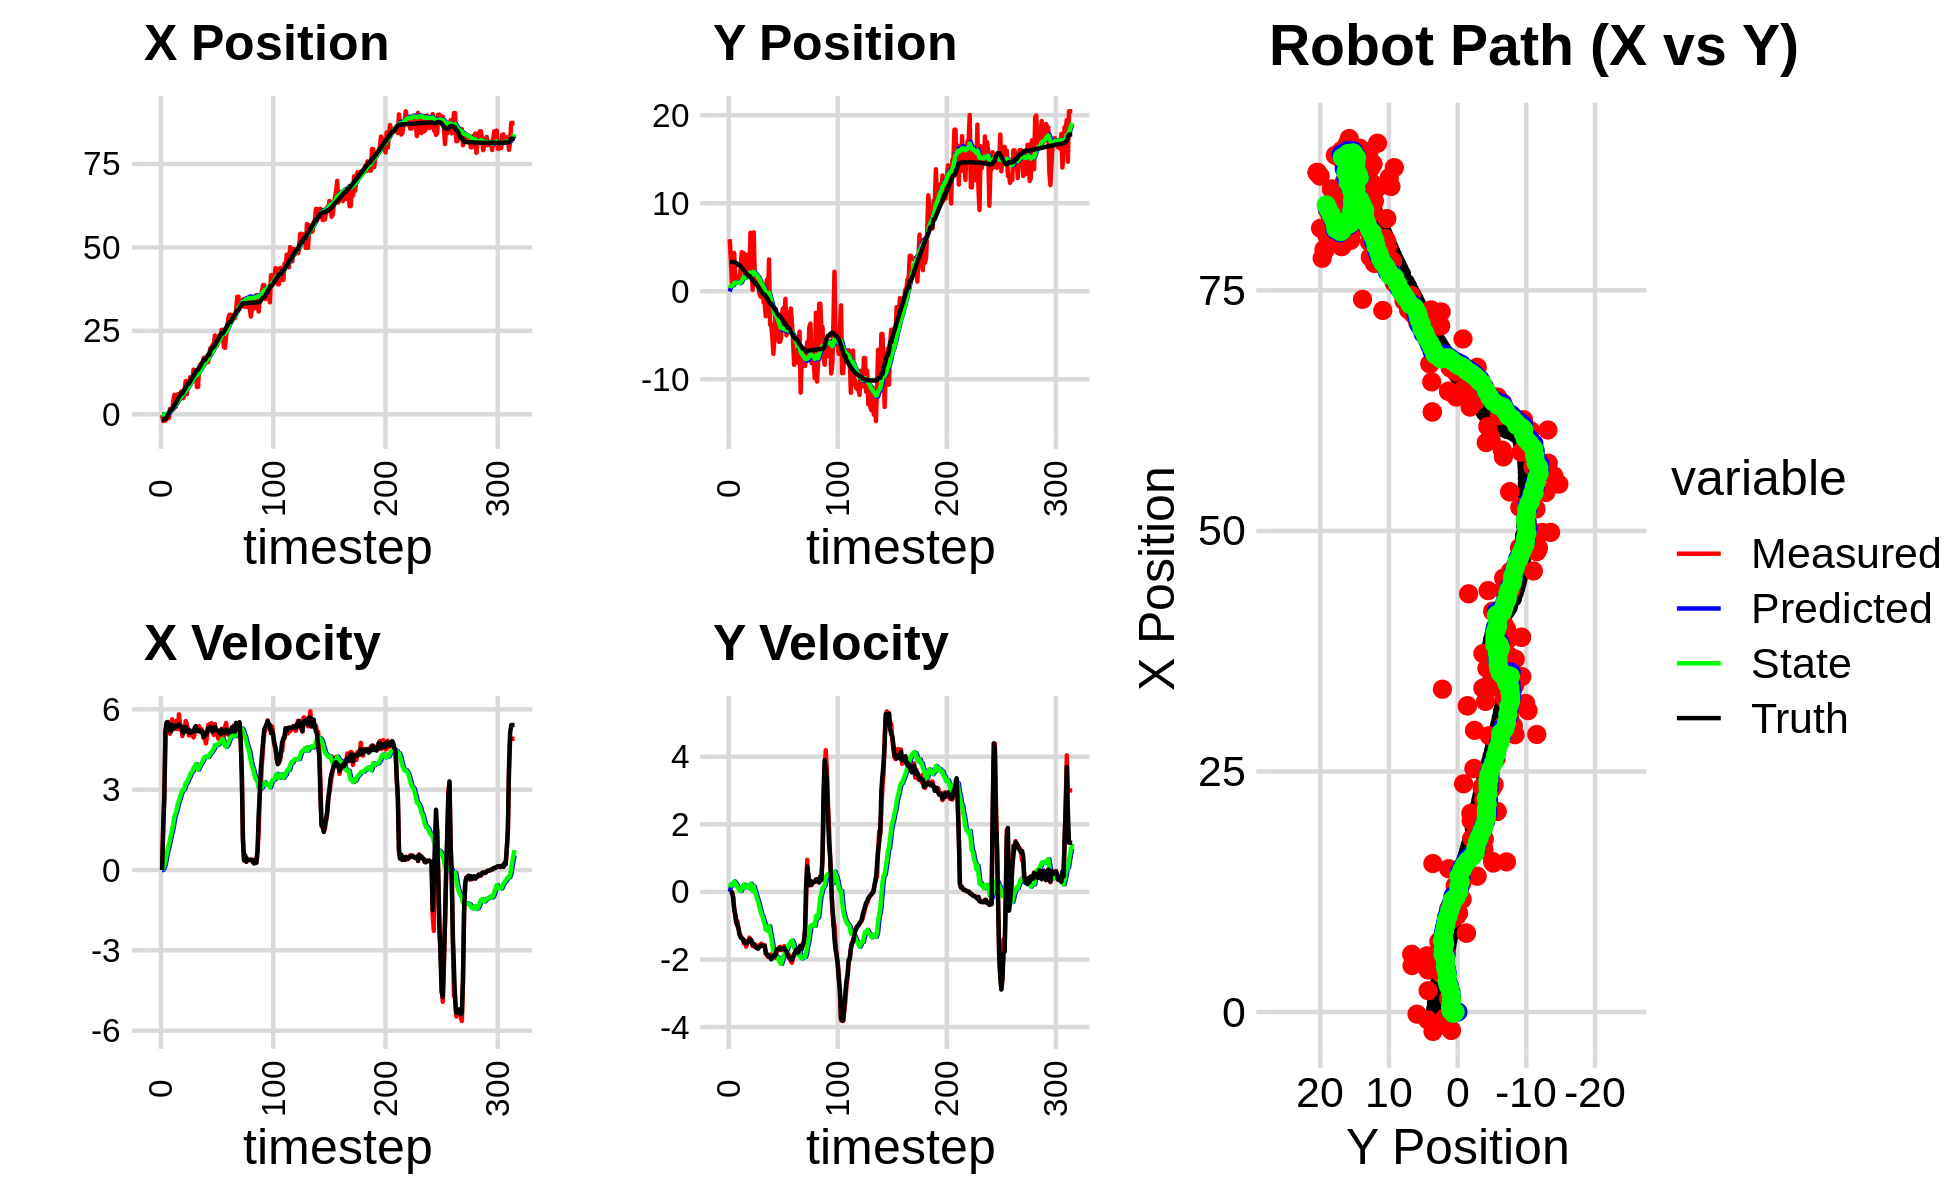

The table this chart was drawn from, first rows:
1.605370046953577545e-01, -5.578243733496106582e-01, 0.000000000000000000e+00, -0.000000000000000000e+00, 0.000000000000000000e+00, 0.000000000000000000e+00, 0.000000000000000000e+00, 0.000000000000000000e+00, 1.025091866861735541e-02, -3.889211983943118706e-02, 0.000000000000000000e+00, 0.000000000000000000e+00, -1.630921721566169769e+00, 3.318421363999243479e+00, 0.000000000000000000e+00, 0.000000000000000000e+00, 0.000000000000000000e+00, 2.355334618187043816e-05
-2.223076823839343907e-01, 5.915223836648079825e+00, 0.000000000000000000e+00, 0.000000000000000000e+00, 1.025091866861735541e-02, -3.889211983943118706e-02, 0.000000000000000000e+00, 0.000000000000000000e+00, -3.798817779438950354e-03, 3.678964652688508363e-01, -2.713193974710611731e-03, 1.374716512529486623e-01, -1.630921721566169769e+00, 3.318421363999243479e+00, 0.000000000000000000e+00, 0.000000000000000000e+00, 0.000000000000000000e+00, -2.494502114132046700e-04
-2.017051488364012268e+00, 3.590318018151549051e+00, 1.702999948794248875e+00, -4.744900166481965531e-05, -4.070137176910011527e-03, 3.816436303941457275e-01, -2.713193974710611731e-03, 1.374716512529486623e-01, -9.064866480226141388e-02, 6.010694722608037610e-01, 5.581226127508819024e-02, 2.274820824927090701e-01, -1.616338134198428644e+00, 3.318419927631244271e+00, 1.600000000000000089e+00, -1.000000000000000021e-03, 1.600000023841857910e+00, 2.786201002891175449e-05
-1.900733112998467256e+00, 9.233313052840684820e-01, 2.810992688464575284e+00, -6.458840159888473535e-03, -8.506743867475259624e-02, 6.238176805100746902e-01, 5.581226127508819024e-02, 2.274820824927090701e-01, -1.234692250689976706e-01, 6.350532682352338920e-01, 1.589191203756231130e-01, 2.156369918936446028e-01, -1.380593657818407261e+00, 3.317625328853934796e+00, 2.799999999999999822e+00, -1.200000000000000025e-02, 2.799999952316284180e+00, 2.297703875228762627e-03
-1.900733112998467256e+00, 9.233313052840684820e-01, 5.114769302650549854e+00, -1.122175393368892021e-01, -1.075773130314353621e-01, 6.566169674245982968e-01, 1.589191203756231130e-01, 2.156369918936446028e-01, -6.614988371951271984e-02, 6.609063611789115500e-01, 3.608148237242046474e-01, 1.978738812037290906e-01, -1.380593657818407261e+00, 3.317625328853934796e+00, 5.198000000000000398e+00, -1.499999999999999944e-01, 5.199999809265136719e+00, 2.193638309836387634e-02
-8.138303236843272837e-01, 4.352082022126503524e+00, 5.449536616495098684e+00, -4.489698834901513780e-01, -3.006840134709225232e-02, 6.806937492992845007e-01, 3.608148237242046474e-01, 1.978738812037290906e-01, 9.578695639083435742e-02, 9.284872435839577332e-01, 5.849315143771254277e-01, 3.079742963285155843e-01, -8.590101001161307703e-01, 3.305796631334227076e+00, 5.514999999999999680e+00, -5.070000000000000062e-01, 5.539000034332275391e+00, 8.220115303993225098e-02
-6.509154141537312199e-01, 1.906003704876673144e+00, 5.498544629661216376e+00, -7.315840306207269661e-01, 1.542801078285468974e-01, 9.592846732168093249e-01, 5.849315143771254277e-01, 3.079742963285155843e-01, 2.831642959013729866e-01, 9.810232049605256410e-01, 7.856321939782762165e-01, 2.744702206330036365e-01, -2.261060476298243360e-01, 3.257912269582594167e+00, 5.528999999999999915e+00, -6.460000000000000187e-01, 5.566999912261962891e+00, 1.322736144065856934e-01
-1.205345869287387739e+00, 1.679847686291818576e+00, 5.458191314644346370e+00, -9.249005788719759646e-01, 3.617275152992006082e-01, 1.008470227023825938e+00, 7.856321939782762165e-01, 2.744702206330036365e-01, 4.346856654280232268e-01, 1.001350488355167601e+00, 9.335163304229403547e-01, 2.232898476839234037e-01, 3.023401494921830190e-01, 3.192024318630572566e+00, 5.456999999999999851e+00, -8.930000000000000160e-01, 5.528999805450439453e+00, 1.678573489189147949e-01
1.603438258381563397e+00, 9.819890986308509317e-01, 5.087476064980962498e+00, -8.620821965095991635e-01, 5.280372984703172179e-01, 1.023679473123559891e+00, 9.335163304229403547e-01, 2.232898476839234037e-01, 7.722874432567299330e-01, 9.661009548363211907e-01, 1.151635497547069065e+00, 1.516115874833772748e-01, 9.298082592651184530e-01, 3.088235809095647433e+00, 5.198999999999999844e+00, -1.000999999999999890e+00, 5.295000076293945312e+00, 1.678573489189147949e-01
1.401463203439446747e+00, 1.283821715510235606e+00, 5.437092963945563184e+00, -1.073211103125881083e+00, 8.874509930114368172e-01, 9.812621135846588682e-01, 1.151635497547069065e+00, 1.516115874833772748e-01, 1.100180167941037679e+00, 9.446377575271034388e-01, 1.344508559231813782e+00, 9.096056942727621941e-02, 1.525667786618505328e+00, 2.971940292134552131e+00, 5.184999999999999609e+00, -1.074999999999999956e+00, 5.295000076293945312e+00, 1.948817372322082520e-01
1.401463203439446747e+00, 1.283821715510235606e+00, 5.627895479998775485e+00, -1.268130151997433952e+00, 1.234631023864219079e+00, 9.537338144698310760e-01, 1.344508559231813782e+00, 9.096056942727621941e-02, 1.423291772027936775e+00, 9.132873305690145660e-01, 1.515061224009457197e+00, 2.711539170686261269e-02, 1.525667786618505328e+00, 2.971940292134552131e+00, 5.413999999999999702e+00, -1.258000000000000007e+00, 5.558000087738037109e+00, 2.216279208660125732e-01
4.043208599107672718e+00, 2.534700407300013225e+00, 5.272946386866007806e+00, -1.292314328759520459e+00, 1.574797894428882516e+00, 9.159988697397007940e-01, 1.515061224009457197e+00, 2.711539170686261269e-02, 1.915133860347678185e+00, 9.830436781757316833e-01, 1.751362406471280497e+00, 2.771503245269442417e-02, 2.152262330183546180e+00, 2.832232458159407607e+00, 5.370000000000000107e+00, -1.350000000000000089e+00, 5.538000106811523438e+00, 2.403464317321777344e-01
5.847101807666457596e+00, 4.444738043005091122e+00, 5.261457745844350775e+00, -1.362456152214852612e+00, 2.090270100994806146e+00, 9.858151814210011077e-01, 1.751362406471280497e+00, 2.771503245269442417e-02, 2.519292050429138285e+00, 1.200827081332962232e+00, 2.023943660115080867e+00, 1.107026673217317986e-01, 2.772032379710354544e+00, 2.681197059931268445e+00, 5.307999999999999829e+00, -1.375999999999999890e+00, 5.482999801635742188e+00, 2.533845901489257812e-01
2.216735243441072090e+00, 4.296031011538378408e+00, 5.394824865827798632e+00, -1.397924589104393878e+00, 2.721686416440646461e+00, 1.211897348065135382e+00, 2.023943660115080867e+00, 1.107026673217317986e-01, 2.820299835465673866e+00, 1.391909907565200388e+00, 2.115849809629169354e+00, 1.717987519738539692e-01, 3.282213806824385571e+00, 2.549353493448223151e+00, 5.394000000000000128e+00, -1.397999999999999909e+00, 5.572000026702880859e+00, 2.535466551780700684e-01
4.367847204492967705e+00, 4.302005661873705478e+00, 5.577078074312119327e+00, -1.525688337423713348e+00, 3.031884816428590756e+00, 1.409089782762585674e+00, 2.115849809629169354e+00, 1.717987519738539692e-01, 3.273954652108157504e+00, 1.565548309110565750e+00, 2.278582332853365422e+00, 2.158479164417324292e-01, 3.898464799268317016e+00, 2.388820780834600477e+00, 5.373000000000000220e+00, -1.471000000000000085e+00, 5.571000099182128906e+00, 2.670307755470275879e-01
6.028872609365151902e+00, 1.634709193012074957e+00, 5.258773799254401915e+00, -1.438611715268380165e+00, 3.501812885393494224e+00, 1.587133100754738901e+00, 2.278582332853365422e+00, 2.158479164417324292e-01, 3.815233897755940351e+00, 1.512752446845330390e+00, 2.467958197449295898e+00, 1.355531923647075587e-01, 4.516285538526143561e+00, 2.220713091714099363e+00, 5.368000000000000327e+00, -1.489000000000000101e+00, 5.571000099182128906e+00, 2.670307755470275879e-01
5.025283143129561481e+00, 3.973399234771857635e+00, 5.814676659896147015e+00, -1.619514934740812873e+00, 4.062029717500870163e+00, 1.526307766081801187e+00, 2.467958197449295898e+00, 1.355531923647075587e-01, 4.268084181605296124e+00, 1.645272088316746206e+00, 2.603308219786027777e+00, 1.589759651620789305e-01, 5.121346115959934053e+00, 2.052228881367977209e+00, 5.445000000000000284e+00, -1.522999999999999909e+00, 5.653999805450439453e+00, 2.716375589370727539e-01
5.731980778216010819e+00, 4.136855913843077381e+00, 5.429338253722618468e+00, -1.527050955476523697e+00, 4.528415003583899257e+00, 1.661169684832954019e+00, 2.603308219786027777e+00, 1.589759651620789305e-01, 4.731188903656476263e+00, 1.786436732724683729e+00, 2.729026076902723918e+00, 1.878320397274642617e-01, 5.641094803479257180e+00, 1.906315161219968024e+00, 5.347999999999999865e+00, -1.500000000000000000e+00, 5.554999828338623047e+00, 2.741759121417999268e-01
6.831153452139682614e+00, 2.509217275953070647e+00, 5.385980515181403305e+00, -1.481421447976938532e+00, 5.004091511346748788e+00, 1.805219936697430194e+00, 2.729026076902723918e+00, 1.878320397274642617e-01, 5.247160391438405291e+00, 1.785951859091190030e+00, 2.870172767937038127e+00, 1.398935617505409901e-01, 6.253330826808245924e+00, 1.736412479243230056e+00, 5.355999999999999872e+00, -1.471999999999999975e+00, 5.554999828338623047e+00, 2.684139907360076904e-01
6.831153452139682614e+00, 2.509217275953070647e+00, 5.000764080757161167e+00, -1.354666755999615280e+00, 5.534177668232109326e+00, 1.799941215266244177e+00, 2.870172767937038127e+00, 1.398935617505409901e-01, 5.714976072905262328e+00, 1.789628843798222180e+00, 2.974588938527362281e+00, 1.011878105042243181e-01, 6.253330826808245924e+00, 1.736412479243230056e+00, 5.184000000000000163e+00, -1.405000000000000027e+00, 5.370999813079833984e+00, 2.645429968833923340e-01
4.827808499042504309e+00, 6.639349652124574952e+00, 5.181788032612428374e+00, -1.420634837950498053e+00, 6.012434966757998822e+00, 1.799747624848644589e+00, 2.974588938527362281e+00, 1.011878105042243181e-01, 6.003300209572774548e+00, 2.128781213413750706e+00, 2.988153803299686828e+00, 2.425568023439444998e-01, 6.850266099011027343e+00, 1.574810219842669223e+00, 5.118000000000000327e+00, -1.405000000000000027e+00, 5.308000087738037109e+00, 2.675843536853790283e-01
7.307757318308587990e+00, 2.740425302299954069e+00, 5.230972719833710372e+00, -1.434119272226946906e+00, 6.302115589902743231e+00, 2.153036893648144989e+00, 2.988153803299686828e+00, 2.425568023439444998e-01, 6.462295584870438425e+00, 2.125118411090863635e+00, 3.080516010784331460e+00, 1.913005509249556813e-01, 7.438637375570360533e+00, 1.414142084901226060e+00, 5.206999999999999851e+00, -1.465999999999999970e+00, 5.408999919891357422e+00, 2.675843536853790283e-01
9.960673809161999515e+00, 1.599469915060168779e-01, 5.563584276649010008e+00, -1.603318294937710276e+00, 6.770347185948871527e+00, 2.144248466183359181e+00, 3.080516010784331460e+00, 1.913005509249556813e-01, 7.106413688965200315e+00, 1.899551882863628416e+00, 3.254649693431586943e+00, 2.343623549777756887e-02, 8.033800721529440025e+00, 1.244632674012617901e+00, 5.341999999999999638e+00, -1.562000000000000055e+00, 5.565000057220458984e+00, 2.805785536766052246e-01
6.002413630586920235e+00, 6.691251231074810235e+00, 5.448212452314217025e+00, -1.595402956683101614e+00, 7.431878658308359142e+00, 1.901895506413406212e+00, 3.254649693431586943e+00, 2.343623549777756887e-02, 7.400768427615961542e+00, 2.223142197609819792e+00, 3.256598360822099192e+00, 1.577577925734788833e-01, 8.642931580418542481e+00, 1.066405249549628564e+00, 5.219999999999999751e+00, -1.540000000000000036e+00, 5.441999912261962891e+00, 2.848663926124572754e-01
9.534940182779823914e+00, 1.117193682121027321e+00, 5.208780506772483498e+00, -1.551718405600899464e+00, 7.726428263698171151e+00, 2.238917976867167869e+00, 3.256598360822099192e+00, 1.577577925734788833e-01, 7.934617581008524212e+00, 2.069719768012711736e+00, 3.365033868496353886e+00, 3.242470333053598663e-02, 9.240200639096030955e+00, 8.885607258566178279e-01, 5.163999999999999702e+00, -1.586000000000000076e+00, 5.401999950408935547e+00, 2.895330786705017090e-01
9.534940182779823914e+00, 1.117193682121027321e+00, 5.025251241675040781e+00, -1.570692061524728400e+00, 8.271120967858159645e+00, 2.072962238345765318e+00, 3.365033868496353886e+00, 3.242470333053598663e-02, 8.426301459745793920e+00, 1.922442787750834547e+00, 3.446484225468093854e+00, -8.053890359171900215e-02, 9.240200639096030955e+00, 8.885607258566178279e-01, 5.235000000000000320e+00, -1.647000000000000020e+00, 5.488999843597412109e+00, 3.029394447803497314e-01
1.109653532494374595e+01, 7.221044342012132855e-01, 5.179939533952198971e+00, -1.665144816090461166e+00, 8.770949882292603306e+00, 1.914388897391662736e+00, 3.446484225468093854e+00, -8.053890359171900215e-02, 9.009103071133582219e+00, 1.745446986358588415e+00, 3.564675170782736657e+00, -2.025084411786449712e-01, 9.837177872873903439e+00, 7.029513843921060268e-01, 5.126000000000000334e+00, -1.653000000000000025e+00, 5.385000228881835938e+00, 3.110270202159881592e-01
1.067392073562588806e+01, 1.320890856416110148e+00, 5.114043716529009131e+00, -1.651191583201999435e+00, 9.365570588211856062e+00, 1.725196142240723818e+00, 3.564675170782736657e+00, -2.025084411786449712e-01, 9.518807972773299042e+00, 1.627311525356920363e+00, 3.643057118758949109e+00, -2.842730312152014216e-01, 1.043150961420018064e+01, 5.122198588836016642e-01, 5.193999999999999950e+00, -1.679999999999999938e+00, 5.459000110626220703e+00, 3.123077750205993652e-01
1.026777833722041855e+01, -1.380277143261595396e-01, 5.023333913716101939e+00, -1.586802356197567709e+00, 9.883113684649194042e+00, 1.598884222235400276e+00, 3.643057118758949109e+00, -2.842730312152014216e-01, 9.959528986668775730e+00, 1.398060658939821232e+00, 3.685920441582816842e+00, -4.165492657638596441e-01, 1.102664053473246497e+01, 3.202335365250338350e-01, 5.158999999999999808e+00, -1.641999999999999904e+00, 5.414000034332275391e+00, 3.059669137001037598e-01
1.336595129996431375e+01, -5.870258680635241921e-01, 4.950863442679773740e+00, -1.563909927350423557e+00, 1.032812103082705768e+01, 1.356405732363435312e+00, 3.685920441582816842e+00, -4.165492657638596441e-01, 1.060196163536769198e+01, 1.145627354630563755e+00, 3.813996942454684014e+00, -5.506016051978350756e-01, 1.161809790107017015e+01, 1.343426242297925677e-01, 5.169999999999999929e+00, -1.606000000000000094e+00, 5.414000034332275391e+00, 3.059669137001037598e-01
1.171770378909106824e+01, -6.569734077761074653e-01, 5.092840932818730515e+00, -1.531043281208934737e+00, 1.098336132961316025e+01, 1.090567194110780180e+00, 3.813996942454684014e+00, -5.506016051978350756e-01, 1.108204561596144622e+01, 9.034025913703694899e-01, 3.865273166209224787e+00, -6.687236071973536866e-01, 1.211082708814751108e+01, -1.378469299440851503e-02, 5.301999999999999602e+00, -1.574999999999999956e+00, 5.531000137329101562e+00, 2.920315265655517578e-01
1.311885735426038835e+01, 3.627072113088155025e-01, 5.318026828727182576e+00, -1.573755600863910642e+00, 1.146857293258236865e+01, 8.365302306506341434e-01, 3.865273166209224787e+00, -6.687236071973536866e-01, 1.164205786858285663e+01, 7.574649591052644571e-01, 3.949736417535498312e+00, -7.289036652919312909e-01, 1.272157728702448232e+01, -1.946921808645326601e-01, 5.375000000000000000e+00, -1.596999999999999975e+00, 5.606999874114990234e+00, 2.877172827720642090e-01
8.199320435840453669e+00, -1.270099030910571969e+00, 5.237315370798342862e+00, -1.574956254850820914e+00, 1.203703151033640673e+01, 6.845745925760713391e-01, 3.949736417535498312e+00, -7.289036652919312909e-01, 1.178930808699472799e+01, 4.864848542362379957e-01, 3.851366011552213919e+00, -8.497351060533396838e-01, 1.332870924483555086e+01, -3.781352503433723089e-01, 5.193999999999999950e+00, -1.598000000000000087e+00, 5.434999942779541016e+00, 2.921155989170074463e-01
8.199320435840453669e+00, -1.270099030910571969e+00, 5.237315370798342862e+00, -1.574956254850820914e+00, 1.217444468814994885e+01, 4.015113436309040162e-01, 3.851366011552213919e+00, -8.497351060533396838e-01, 1.191977409822234613e+01, 2.320790309896941517e-01, 3.751024234059409324e+00, -9.530713739695669817e-01, 1.332870924483555086e+01, -3.781352503433723089e-01, 5.193999999999999950e+00, -1.598000000000000087e+00, 5.524000167846679688e+00, 3.092944324016571045e-01
1.411279772201219451e+01, -2.847869681547646081e+00, 5.370105024213584599e+00, -1.832005896475698670e+00, 1.229487652162828759e+01, 1.367718935927374480e-01, 3.751024234059409324e+00, -9.530713739695669817e-01, 1.248496213236992602e+01, -1.472848463337537162e-01, 3.842514442005855013e+00, -1.119184271995801394e+00, 1.392944204825554522e+01, -5.712614523478941608e-01, 5.229000000000000092e+00, -1.782000000000000028e+00, 5.525000095367431641e+00, 3.287680745124816895e-01
1.489556953277983276e+01, 1.317401124013898750e+00, 5.187256536046899846e+00, -1.855114200216084086e+00, 1.286921357657051246e+01, -2.592032735333338334e-01, 3.842514442005855013e+00, -1.119184271995801394e+00, 1.306560213042562602e+01, -1.622188140055272620e-01, 3.934631718082180818e+00, -1.084215309465404120e+00, 1.443002951106880793e+01, -7.419324385093746255e-01, 5.158000000000000362e+00, -1.854999999999999982e+00, 5.481999874114990234e+00, 3.434551656246185303e-01
1.455575549577757499e+01, -1.113592328396953990e+00, 5.258860753998177096e+00, -1.921765936256506713e+00, 1.345906530223384401e+01, -2.706403449520676796e-01, 3.934631718082180818e+00, -1.084215309465404120e+00, 1.358445262155801458e+01, -3.768705052022661706e-01, 3.996191958505120656e+00, -1.156975316920306751e+00, 1.502359640631851434e+01, -9.542470443861692520e-01, 5.147000000000000242e+00, -1.868000000000000105e+00, 5.474999904632568359e+00, 3.503576815128326416e-01
1.543099112794902972e+01, 3.607059431970043306e+00, 5.142393685357389721e+00, -1.879204922440092851e+00, 1.398407181740852678e+01, -4.925680368942968457e-01, 3.996191958505120656e+00, -1.156975316920306751e+00, 1.412974332268848521e+01, -1.877555501288145079e-01, 4.065051854316594770e+00, -1.013766734098876965e+00, 1.561394751087098065e+01, -1.170611427724271181e+00, 5.174000000000000377e+00, -1.927999999999999936e+00, 5.521999835968017578e+00, 3.503576815128326416e-01
1.690005505083602699e+01, -3.792785929302303405e+00, 4.921171700391268722e+00, -1.854494068367646298e+00, 1.453624850812014557e+01, -2.891322235387022155e-01, 4.065051854316594770e+00, -1.013766734098876965e+00, 1.474113747040353672e+01, -6.139713435032518873e-01, 4.156944085588709648e+00, -1.200121798000013840e+00, 1.619978392123607236e+01, -1.392300174901506260e+00, 4.964999999999999858e+00, -1.915999999999999925e+00, 5.322000026702880859e+00, 3.603827953338623047e-01
1.690005505083602699e+01, -3.792785929302303405e+00, 4.977244381354805292e+00, -1.934590395383662509e+00, 1.515683187896240725e+01, -7.339835233032532269e-01, 4.156944085588709648e+00, -1.200121798000013840e+00, 1.531376979962530172e+01, -1.017576719493640258e+00, 4.228205163938133282e+00, -1.362807142058739762e+00, 1.619978392123607236e+01, -1.392300174901506260e+00, 5.112000000000000099e+00, -1.995000000000000107e+00, 5.487999916076660156e+00, 3.707159459590911865e-01
1.547980415796291176e+01, -5.197535084950851036e+00, 4.728992122532598152e+00, -1.827986664522206706e+00, 1.573659031601911451e+01, -1.153857433699514212e+00, 4.228205163938133282e+00, -1.362807142058739762e+00, 1.573334043435213658e+01, -1.506425979774341339e+00, 4.229950289693822363e+00, -1.555654609495098928e+00, 1.677793180907994852e+01, -1.617128418789722133e+00, 5.054999999999999716e+00, -1.931000000000000050e+00, 5.410999774932861328e+00, 3.688570857048034668e-01
1.560324680785931406e+01, -7.107032822275557216e+00, 4.964519558001225796e+00, -1.844223847212856038e+00, 1.615633546332151838e+01, -1.661991440723851188e+00, 4.229950289693822363e+00, -1.555654609495098928e+00, 1.613832527406561823e+01, -2.121823112175139414e+00, 4.226941930841884520e+00, -1.800487920472021441e+00, 1.726535093816919542e+01, -1.804436253767385478e+00, 5.105999999999999872e+00, -1.875000000000000000e+00, 5.439000129699707031e+00, 3.556818068027496338e-01
1.565044510396241328e+01, -5.077082680178520491e+00, 5.416609414768925213e+00, -1.941355351014839137e+00, 1.656101946714980500e+01, -2.301871904222341669e+00, 4.226941930841884520e+00, -1.800487920472021441e+00, 1.653069985447009671e+01, -2.535955016174868071e+00, 4.221592685635387809e+00, -1.924990686816162144e+00, 1.784979879878603981e+01, -2.021153973281156535e+00, 5.291000000000000369e+00, -1.911000000000000032e+00, 5.625000000000000000e+00, 3.441453874111175537e-01
1.805377605544708786e+01, -2.068969460540201588e+00, 5.439201863161475359e+00, -1.949452661937760123e+00, 1.695285912303363673e+01, -2.728454084856484219e+00, 4.221592685635387809e+00, -1.924990686816162144e+00, 1.707366170445760289e+01, -2.675384078031763035e+00, 4.279727922403608886e+00, -1.897947326681526992e+00, 1.784979879878603981e+01, -2.021153973281156535e+00, 5.309000000000000163e+00, -1.860000000000000098e+00, 5.625000000000000000e+00, 3.441453874111175537e-01
1.982760459164230582e+01, -3.370807931957488179e+00, 5.296648839502053896e+00, -1.752356136302536616e+00, 1.750163449669796378e+01, -2.865178810699915868e+00, 4.279727922403608886e+00, -1.897947326681526992e+00, 1.770742024876280496e+01, -2.900275313238488195e+00, 4.372119183249592922e+00, -1.913118630971225365e+00, 1.906246054137918122e+01, -2.436361358904773233e+00, 5.352999999999999758e+00, -1.699999999999999956e+00, 5.617000102996826172e+00, 3.195070624351501465e-01
1.798226940628020643e+01, -3.889495538546485331e+00, 5.486377007557305063e+00, -1.744338264089609680e+00, 1.814463216708776372e+01, -3.091587176335610643e+00, 4.372119183249592922e+00, -1.913118630971225365e+00, 1.816766331949252589e+01, -3.149658500831573615e+00, 4.388624942953918584e+00, -1.939732333669566433e+00, 1.957355749627619801e+01, -2.599470184585201071e+00, 5.269000000000000128e+00, -1.697000000000000064e+00, 5.534999847412109375e+00, 3.078331053256988525e-01
2.084427088493956859e+01, -5.735970304530922270e+00, 5.137127831316758986e+00, -1.667548767487456507e+00, 1.860652581378791837e+01, -3.343631734198530214e+00, 4.388624942953918584e+00, -1.939732333669566433e+00, 1.879696756312847228e+01, -3.528051610093414059e+00, 4.472786150986367559e+00, -2.029779263647439880e+00, 2.017470896238409850e+01, -2.794295833799465001e+00, 5.169999999999999929e+00, -1.671999999999999931e+00, 5.434000015258789062e+00, 3.138765990734100342e-01
2.084427088493956859e+01, -5.735970304530922270e+00, 5.047153651138647668e+00, -1.624021091984467313e+00, 1.924424617822710815e+01, -3.731029536458158269e+00, 4.472786150986367559e+00, -2.029779263647439880e+00, 1.938156358913593991e+01, -3.877754180734927392e+00, 4.533640397605097405e+00, -2.097453742366702123e+00, 2.017470896238409850e+01, -2.794295833799465001e+00, 5.261000000000000121e+00, -1.675999999999999934e+00, 5.520999908447265625e+00, 3.113074302673339844e-01
2.362364876252813417e+01, -5.315031575076811343e+00, 5.449362228212859982e+00, -1.725429865723026701e+00, 1.983492762889644823e+01, -4.087499554971597782e+00, 4.533640397605097405e+00, -2.097453742366702123e+00, 2.014594945323468522e+01, -4.171884265140140435e+00, 4.669015607632668541e+00, -2.133467860296494489e+00, 2.077374517883698601e+01, -2.986308621561929222e+00, 5.344999999999999751e+00, -1.701000000000000068e+00, 5.609000205993652344e+00, 3.066427111625671387e-01
2.037831962087327398e+01, -2.426438497854003895e+00, 5.196205100177201608e+00, -1.666823068637864669e+00, 2.061285101399795039e+01, -4.385231051169790284e+00, 4.669015607632668541e+00, -2.133467860296494489e+00, 2.061192223344824725e+01, -4.203848074550684544e+00, 4.671875807387276147e+00, -2.029511948143474687e+00, 2.138496458506223874e+01, -3.180491017307095269e+00, 5.219999999999999751e+00, -1.677000000000000046e+00, 5.481999874114990234e+00, 3.104076087474822998e-01
2.065263366668200717e+01, -1.917963074357601716e+00, 5.135466554197789968e+00, -1.636790099991632053e+00, 2.107910981418697460e+01, -4.406799269365031968e+00, 4.671875807387276147e+00, -2.029511948143474687e+00, 2.106188837681634851e+01, -4.185159565590461206e+00, 4.667554541900876153e+00, -1.906204393451730095e+00, 2.198935854418624558e+01, -3.374251412016091578e+00, 5.230999999999999872e+00, -1.669000000000000039e+00, 5.491000175476074219e+00, 3.085439205169677734e-01
2.206084722310954405e+01, -3.803746359188656889e+00, 4.908947928100921843e+00, -1.602849523123555331e+00, 2.152864383100643764e+01, -4.375780004935633904e+00, 4.667554541900876153e+00, -1.906204393451730095e+00, 2.157580930318352586e+01, -4.315447755486228054e+00, 4.688686901633290383e+00, -1.868520664110658203e+00, 2.249000132091649107e+01, -3.534266040926580921e+00, 5.168999999999999595e+00, -1.665999999999999925e+00, 5.431000232696533203e+00, 3.156023621559143066e-01
2.371594774738723999e+01, -8.646467191450074585e-01, 5.126637610031389514e+00, -1.673928664312603010e+00, 2.204467799334685552e+01, -4.502299821897294052e+00, 4.688686901633290383e+00, -1.868520664110658203e+00, 2.218272351626829320e+01, -4.195078039706199746e+00, 4.748864641056997904e+00, -1.704932066386934730e+00, 2.308272135227716504e+01, -3.728545234934659280e+00, 5.163999999999999702e+00, -1.735000000000000098e+00, 5.447000026702880859e+00, 3.156023621559143066e-01
2.321822544898499174e+01, -4.997049973713302506e+00, 5.076647824677490206e+00, -1.722779300611734010e+00, 2.265760998037399432e+01, -4.365571246344893019e+00, 4.748864641056997904e+00, -1.704932066386934730e+00, 2.270955799486593207e+01, -4.418201088501920282e+00, 4.772507222365747204e+00, -1.732631627035235988e+00, 2.367240583930815490e+01, -3.929043339479489028e+00, 5.088000000000000078e+00, -1.754999999999999893e+00, 5.382999897003173828e+00, 3.271590769290924072e-01
2.529484200491842216e+01, -2.395343827413950688e+00, 5.279064789424592341e+00, -1.835319717340281986e+00, 2.318680871710250813e+01, -4.591464251205444214e+00, 4.772507222365747204e+00, -1.732631627035235988e+00, 2.335940308286844314e+01, -4.415692269787549584e+00, 4.847455563945858970e+00, -1.643523383024991569e+00, 2.426651442041707796e+01, -4.136807487537090822e+00, 5.246999999999999886e+00, -1.893000000000000016e+00, 5.578000068664550781e+00, 3.345886766910552979e-01
2.529484200491842216e+01, -2.395343827413950688e+00, 4.969303701110594496e+00, -1.848573831779825705e+00, 2.384414863926302885e+01, -4.580044608090048541e+00, 4.847455563945858970e+00, -1.643523383024991569e+00, 2.395581558957514900e+01, -4.409721417840099633e+00, 4.894669878435016663e+00, -1.559389929051285595e+00, 2.426651442041707796e+01, -4.136807487537090822e+00, 5.165000000000000036e+00, -1.939999999999999947e+00, 5.517000198364257812e+00, 3.561366796493530273e-01
2.018467009086107566e+01, -4.063806103937178449e+00, 5.011138211493086025e+00, -1.916172322473067346e+00, 2.444528257741865218e+01, -4.565660410745228326e+00, 4.894669878435016663e+00, -1.559389929051285595e+00, 2.413218822471075597e+01, -4.540181860676791636e+00, 4.765130540914234381e+00, -1.553641165190096762e+00, 2.476409399507083720e+01, -4.321132706951896552e+00, 5.113000000000000433e+00, -1.961999999999999966e+00, 5.477000236511230469e+00, 3.652273714542388916e-01
1.988987457738897646e+01, -1.965308235208458543e+00, 5.305377284035888152e+00, -2.053702595255521235e+00, 2.460870127880217950e+01, -4.695545977195801690e+00, 4.765130540914234381e+00, -1.553641165190096762e+00, 2.427481844748640682e+01, -4.493436332241221187e+00, 4.629570003189464877e+00, -1.459188496652373379e+00, 2.535302984676788540e+01, -4.546485947225995972e+00, 5.169999999999999929e+00, -2.000000000000000000e+00, 5.544000148773193359e+00, 3.693349957466125488e-01
2.336533868330218766e+01, -3.547777341329680478e+00, 5.493491421016027054e+00, -2.096652892838612114e+00, 2.473777544780535464e+01, -4.639355181906458903e+00, 4.629570003189464877e+00, -1.459188496652373379e+00, 2.466272811418593136e+01, -4.577830643325432547e+00, 4.603673979656168314e+00, -1.440608953881270304e+00, 2.594591295753724225e+01, -4.775690125045366941e+00, 5.250000000000000000e+00, -2.012000000000000011e+00, 5.623000144958496094e+00, 3.645978569984436035e-01
2.630952543051122916e+01, -5.586480306279644203e+00, 5.105770556085677647e+00, -1.948674856509986064e+00, 2.512309551215154713e+01, -4.721891538713559378e+00, 4.603673979656168314e+00, -1.440608953881270304e+00, 2.522691773893724232e+01, -4.815261138888104142e+00, 4.649943549168085610e+00, -1.499738752517354667e+00, 2.654619753360819345e+01, -5.004509972196887091e+00, 5.153999999999999915e+00, -1.919999999999999929e+00, 5.500000000000000000e+00, 3.645978569984436035e-01
2.881523096537367579e+01, -8.357881592320062225e+00, 5.053575927803465540e+00, -1.862892381941061659e+00, 2.569191209385405017e+01, -4.965235014139839365e+00, 4.649943549168085610e+00, -1.499738752517354667e+00, 2.593656824657098170e+01, -5.259765736416242454e+00, 4.754171255246095740e+00, -1.660275142282712890e+00, 2.713675940067574999e+01, -5.220878647816658891e+00, 5.110000000000000320e+00, -1.838999999999999968e+00, 5.431000232696533203e+00, 3.531730771064758301e-01
... 255 more rows
